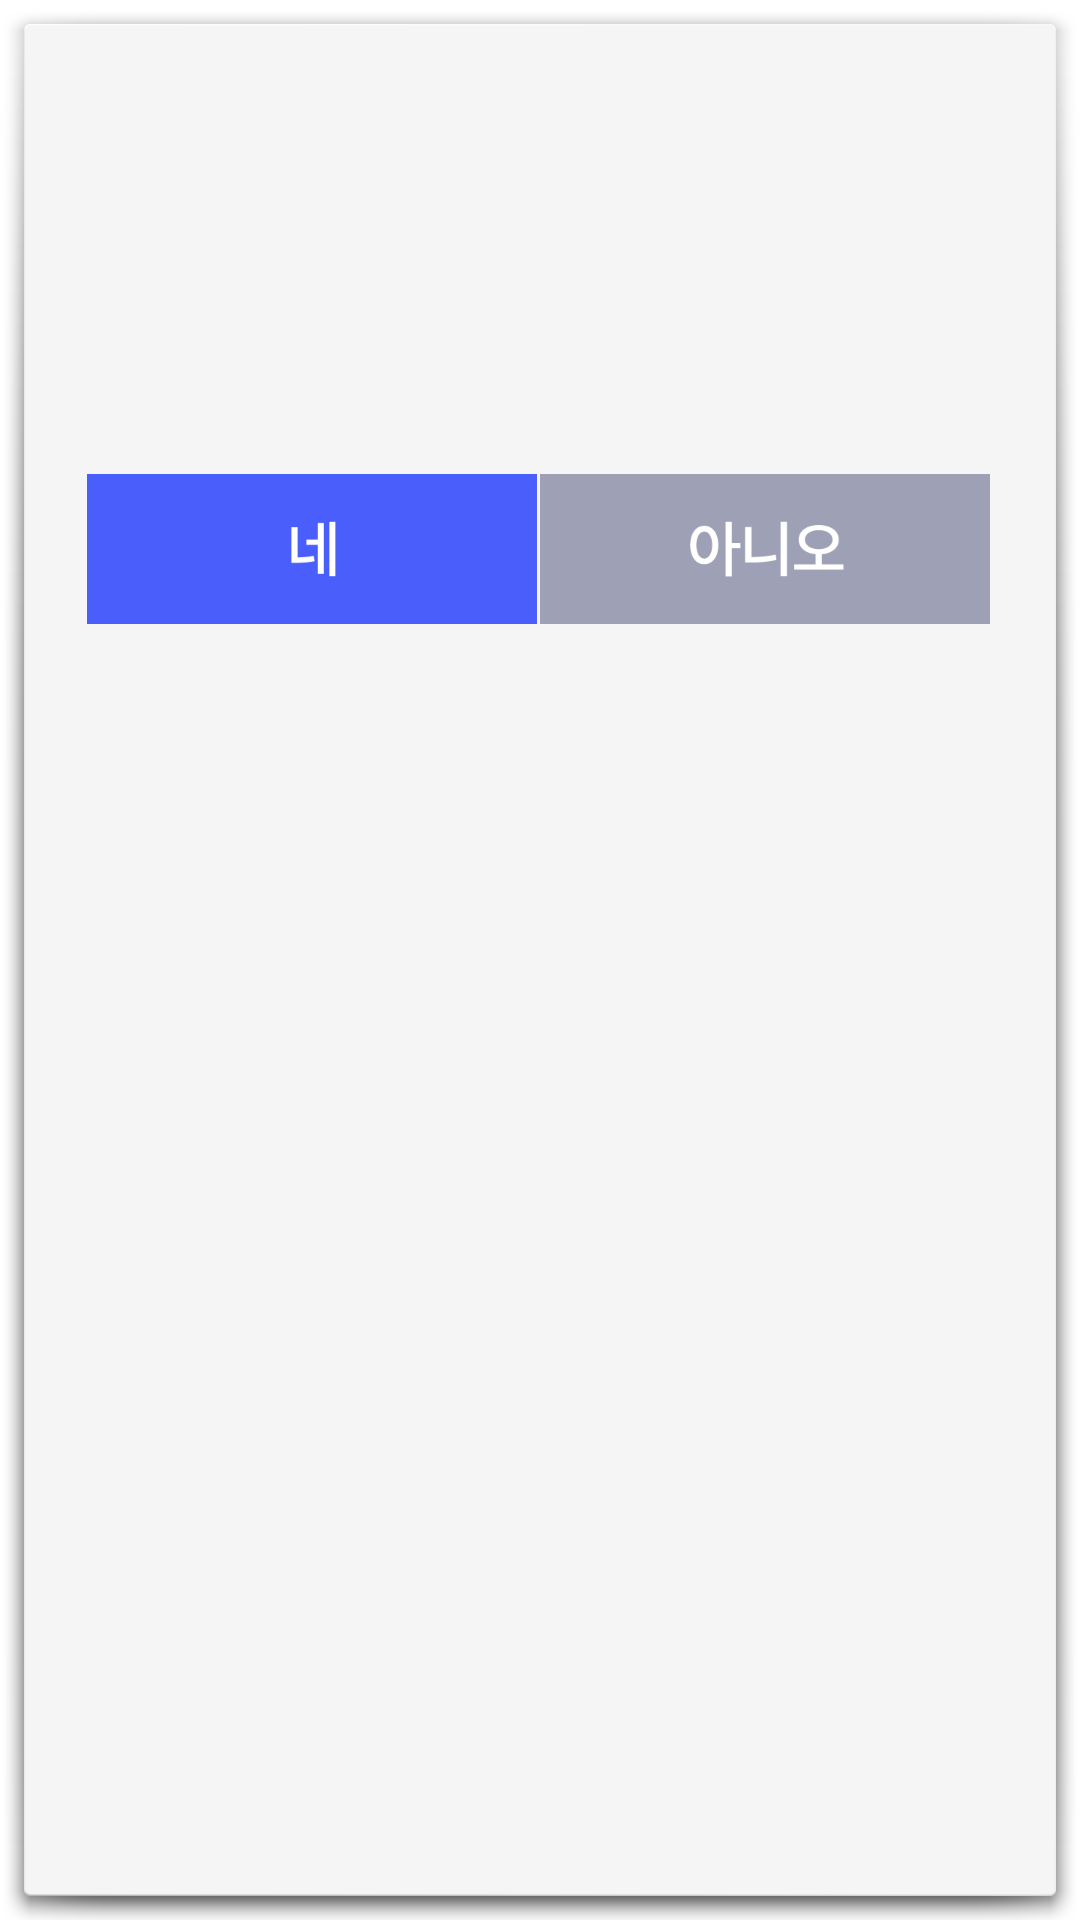

Produce the Android XML layout that renders to this screen, including the resource entries it uses.
<!-- AndroidManifest.xml: activity theme android:Theme.Holo.Light.Dialog.NoActionBar -->
<!-- res/layout/activity_cancel_popup.xml -->
<?xml version="1.0" encoding="utf-8"?>
<LinearLayout xmlns:android="http://schemas.android.com/apk/res/android"
    xmlns:app="http://schemas.android.com/apk/res-auto"
    xmlns:tools="http://schemas.android.com/tools"
    tools:context=".contract.CancelPopupActivity"
    android:orientation="vertical"
    android:layout_width="300dp"
    android:layout_height="200dp">
    <TextView
        android:id="@+id/mainText"
        android:layout_width="match_parent"
        android:layout_height="75dp"
        android:gravity="center|bottom"
        android:textColor="#555555"
        android:textSize="20sp"/>
    <TextView
        android:id="@+id/text"
        android:layout_width="match_parent"
        android:layout_height="75dp"
        android:gravity="center"
        android:textColor="#555555"
        android:textSize="13sp"/>

    <LinearLayout
        android:layout_width="match_parent"
        android:layout_height="50dp"
        android:layout_gravity="center"
        android:gravity="top|center"
        android:orientation="horizontal">

        <LinearLayout
            android:layout_width="150dp"
            android:layout_height="50dp"
            android:onClick="goMain">
            <ImageView
                android:layout_width="match_parent"
                android:layout_height="match_parent"
                android:src="@drawable/btn_yes" />
        </LinearLayout>
        <LinearLayout
            android:layout_width="152dp"
            android:layout_height="50dp"
            android:onClick="cancel">

            <ImageView
                android:layout_width="match_parent"
                android:layout_height="match_parent"
                android:src="@drawable/btn_not2" />
        </LinearLayout>
    </LinearLayout>

</LinearLayout>
<!-- resources referenced by this layout -->
<resources>
  <!-- drawable btn_not2: png bitmap (drawable-mdpi, 4048 bytes) -->
  <!-- drawable btn_yes: png bitmap (drawable-mdpi, 1964 bytes) -->
</resources>
